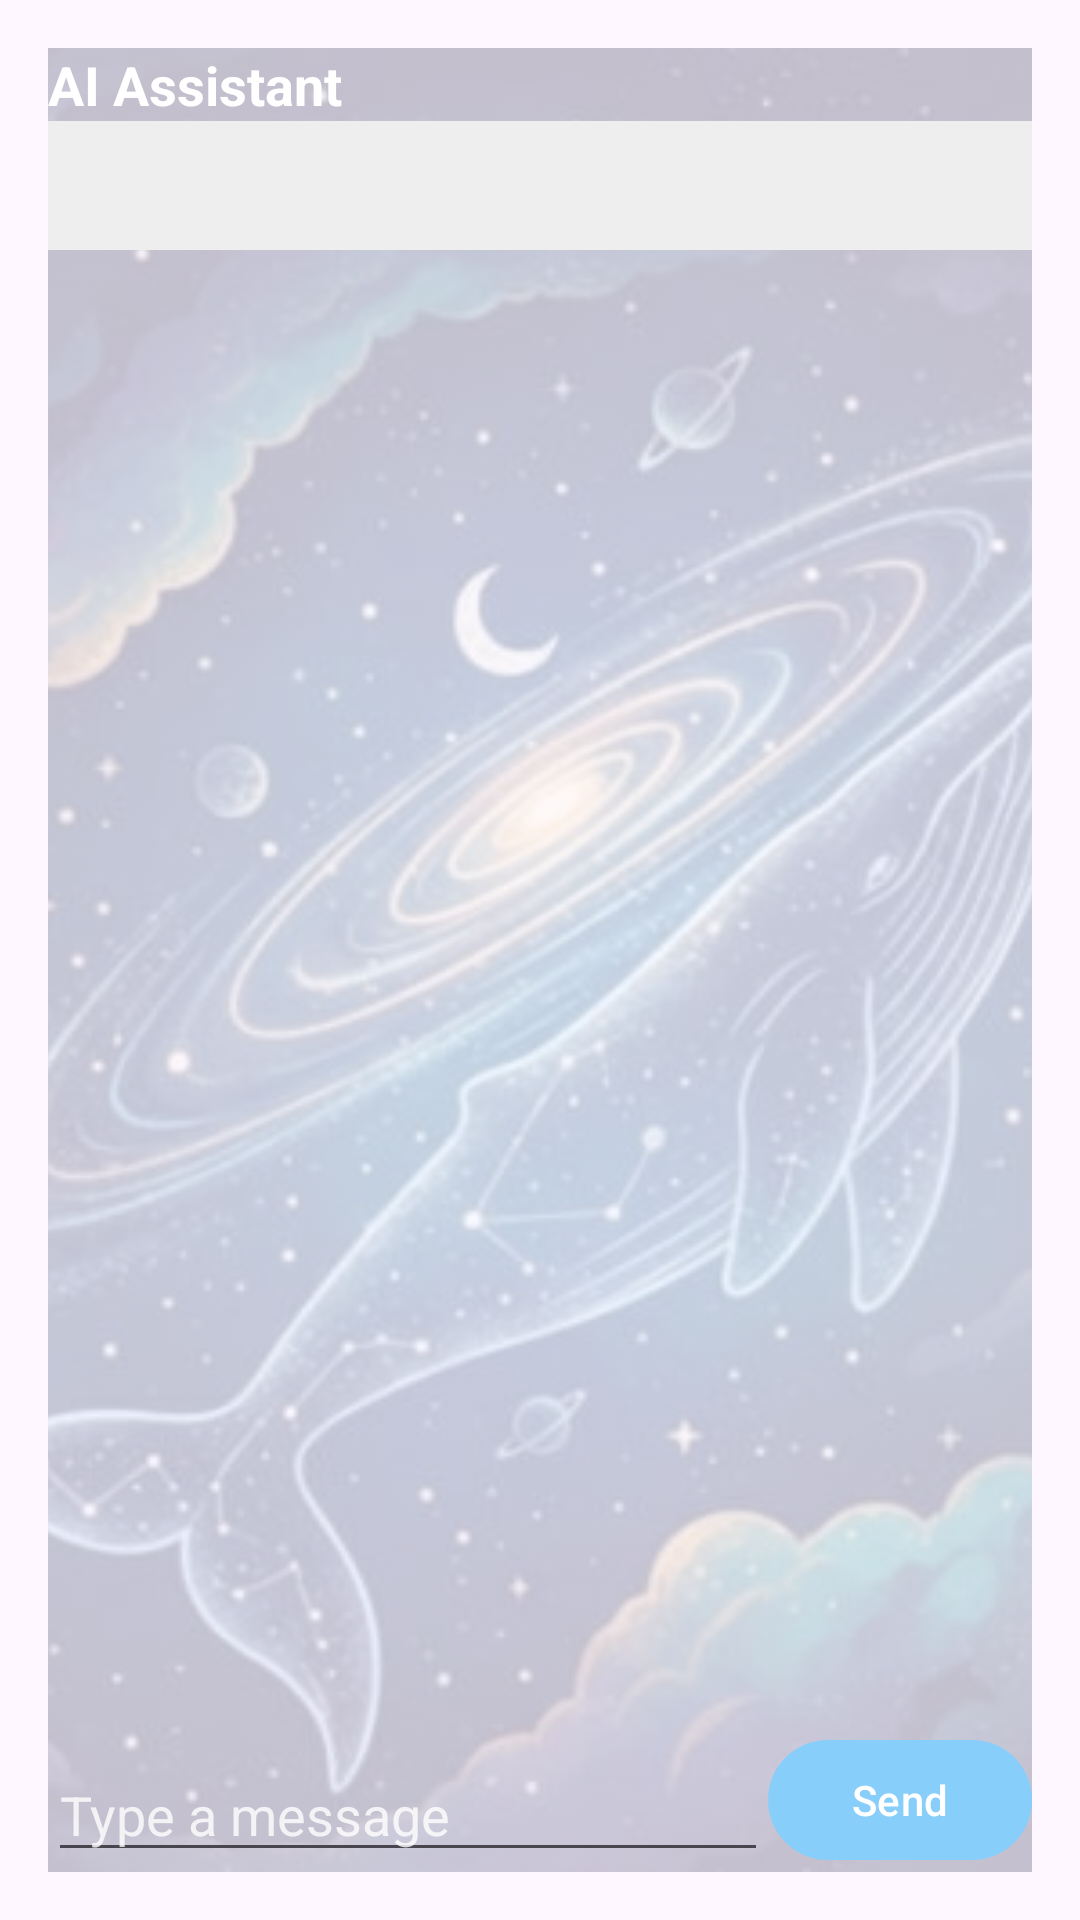

Here is an Android app screen rendered from its layout file. Give the layout XML and the strings, colors and styles it references.
<!-- AndroidManifest.xml: application theme Theme.LittleWhaleUniverse -->
<!-- res/layout/fragment_ai.xml -->
<?xml version="1.0" encoding="utf-8"?>
<androidx.constraintlayout.widget.ConstraintLayout xmlns:android="http://schemas.android.com/apk/res/android"
    xmlns:app="http://schemas.android.com/apk/res-auto"
    android:layout_width="match_parent"
    android:layout_height="match_parent"
    android:padding="16dp"
    android:paddingBottom="16dp">

    <ImageView
        android:id="@+id/bg_image"
        android:layout_width="0dp"
        android:layout_height="0dp"
        android:src="@drawable/littlewhale"
        android:scaleType="centerCrop"
        android:alpha="0.25"
        android:contentDescription="@null"
        app:layout_constraintTop_toTopOf="parent"
        app:layout_constraintBottom_toBottomOf="parent"
        app:layout_constraintStart_toStartOf="parent"
        app:layout_constraintEnd_toEndOf="parent"/>

    <TextView
        android:id="@+id/text_ai_title"
        android:layout_width="0dp"
        android:layout_height="wrap_content"
        android:text="AI Assistant"
        android:textColor="#FFFFFF"
        android:textSize="18sp"
        android:textStyle="bold"
        app:layout_constraintTop_toTopOf="parent"
        app:layout_constraintStart_toStartOf="parent"
        app:layout_constraintEnd_toEndOf="parent" />

    <androidx.core.widget.NestedScrollView
        android:id="@+id/scroll_conversation"
        android:layout_width="0dp"
        android:layout_height="0dp"
        app:layout_constraintTop_toBottomOf="@id/text_ai_title"
        app:layout_constraintStart_toStartOf="parent"
        app:layout_constraintEnd_toEndOf="parent"
        app:layout_constraintBottom_toTopOf="@id/edit_message">
        <TextView
            android:id="@+id/text_conversation"
            android:layout_width="match_parent"
            android:layout_height="wrap_content"
            android:padding="12dp"
            android:background="#EEEEEE" />
    </androidx.core.widget.NestedScrollView>

    <EditText
        android:id="@+id/edit_message"
        android:layout_width="0dp"
        android:layout_height="wrap_content"
        android:hint="Type a message"
        android:textColor="#FFFFFF"
        android:textColorHint="#CCFFFFFF"
        android:layout_marginTop="12dp"
        app:layout_constraintStart_toStartOf="parent"
        app:layout_constraintEnd_toStartOf="@id/button_send"
        app:layout_constraintBottom_toBottomOf="parent" />

    <com.google.android.material.button.MaterialButton
        android:id="@+id/button_send"
        android:layout_width="wrap_content"
        android:layout_height="wrap_content"
        android:text="Send"
        android:textColor="#FFFFFF"
        app:layout_constraintEnd_toEndOf="parent"
        app:layout_constraintBottom_toBottomOf="parent" />

</androidx.constraintlayout.widget.ConstraintLayout>
<!-- resources referenced by this layout -->
<resources>
  <!-- drawable littlewhale: jpg bitmap (drawable, 42764 bytes) -->
  <style name="Theme.LittleWhaleUniverse" parent="Base.Theme.LittleWhaleUniverse" />
  <style name="Base.Theme.LittleWhaleUniverse" parent="Theme.Material3.DayNight.NoActionBar">
          <item name="colorPrimary">#87CEFA</item>
          <item name="colorOnPrimary">#FFFFFFFF</item>
          <item name="colorSecondary">#B3E5FC</item>
          <item name="colorPrimaryContainer">#BBDEFB</item>
      </style>
</resources>
